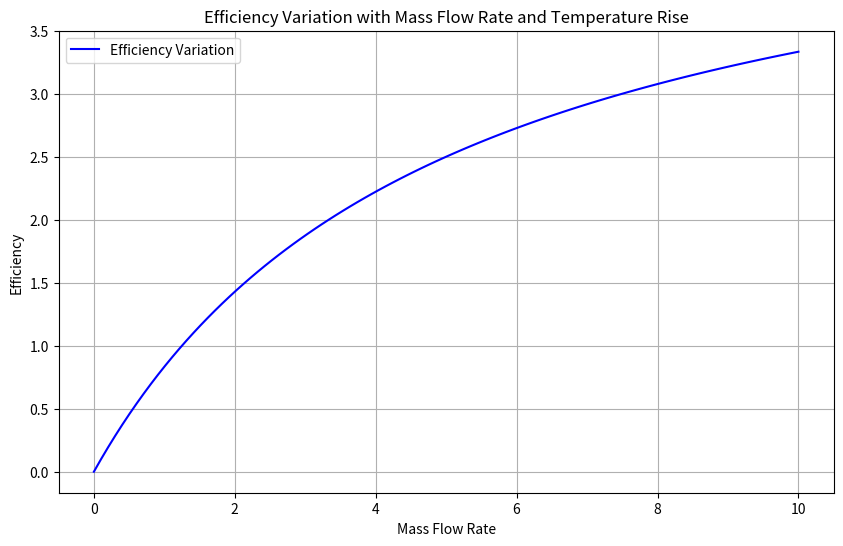

The script that saved this image:
import matplotlib.pyplot as plt
import numpy as np


def efficiency_graph(mass_flow_rate, temperature_rise):
    efficiency = (mass_flow_rate * temperature_rise) / (mass_flow_rate + temperature_rise)  # Hypothetical efficiency equation.

    plt.figure(figsize=(10, 6))
    plt.plot(mass_flow_rate, efficiency, label='Efficiency Variation', color='b')
    plt.title('Efficiency Variation with Mass Flow Rate and Temperature Rise')
    plt.xlabel('Mass Flow Rate')
    plt.ylabel('Efficiency')
    plt.grid(True)
    plt.legend()
    plt.show()


# Example usage
if __name__ == '__main__':  
    flow_rate = np.linspace(0, 10, 100)
    temp_rise = 5
    efficiency_graph(flow_rate, temp_rise)
